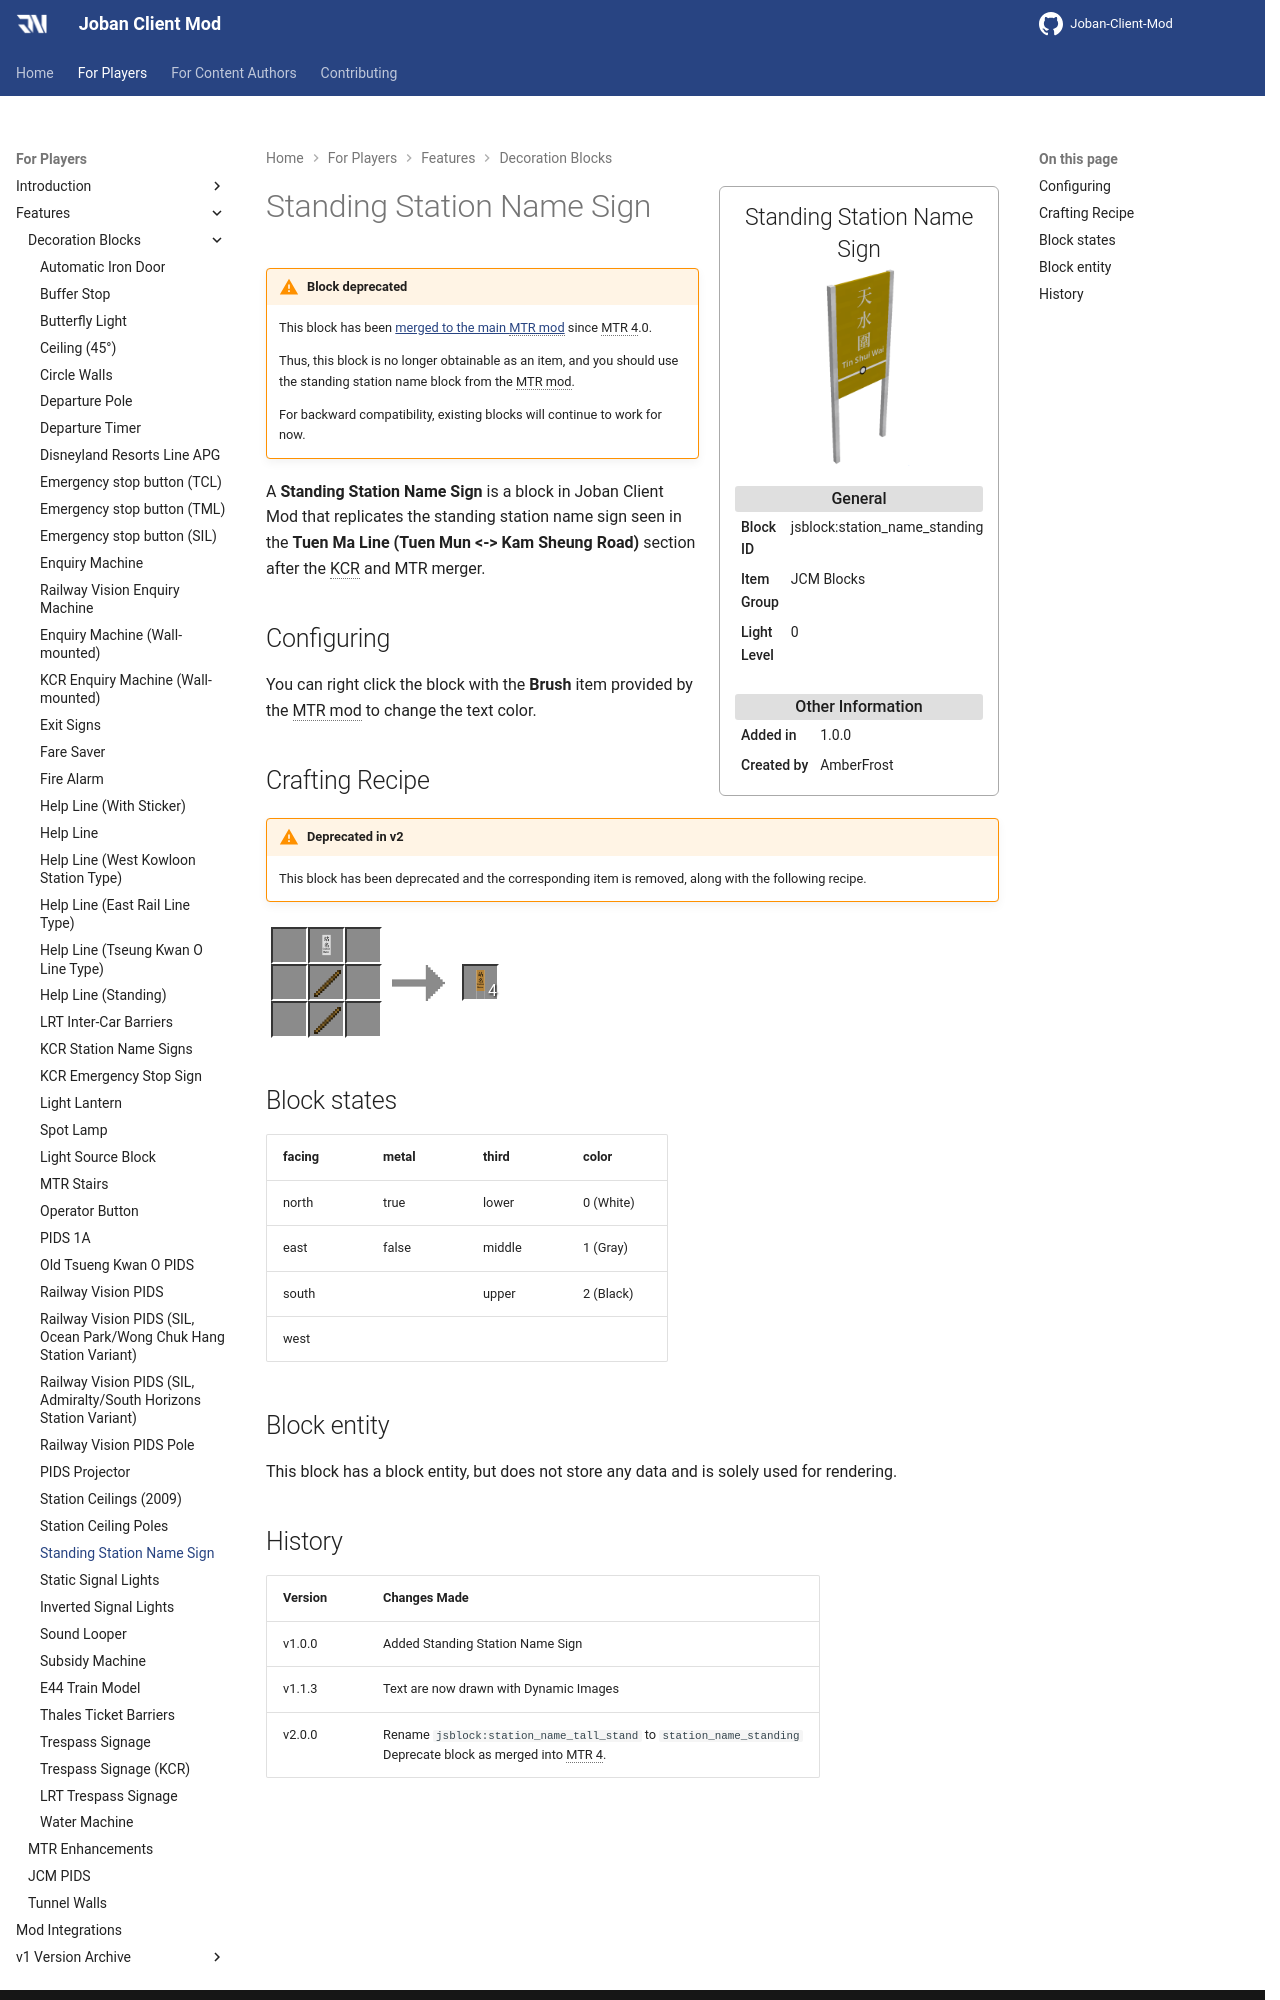

repository: DistrictOfJoban/JCM-Docs · page: v2.2/players/blocks/station_name_standing/index.html · generator: mkdocs

---
block_ids:
- jsblock:station_name_standing
since: 1.0.0
image: JCM_station_name_standing.png
item_group: JCM Blocks
creator: AmberFrost
transparent: true
deprecated: true
light_level: 0
---
!!! warning "Block deprecated"
    This block has been [merged to the main MTR mod](https://github.com/Minecraft-Transit-Railway/Minecraft-Transit-Railway/pull/1106) since MTR 4.0.

    Thus, this block is no longer obtainable as an item, and you should use the standing station name block from the MTR mod.

    For backward compatibility, existing blocks will continue to work for now.

A **Standing Station Name Sign** is a block in Joban Client Mod that replicates the standing station name sign seen in the **Tuen Ma Line (Tuen Mun <-> Kam Sheung Road)** section after the KCR and MTR merger.

## Configuring
You can right click the block with the **Brush** item provided by the MTR mod to change the text color.

## Crafting Recipe
!!! warning "Deprecated in v2"
    This block has been deprecated and the corresponding item is removed, along with the following recipe.

<div class="crafting">
    <div class="crafting-table">
        <!-- row 1 -->
        <div></div>
        <div><img src="./crafting/MTR_Station_name_tall_wall.png"></div>
        <div></div>
        <!-- row 2 -->
        <div></div>
        <div><img src="./crafting/Minecraft_Stick.png"></div>
        <div></div>
        <!-- row 3 -->
        <div></div>
        <div><img src="./crafting/Minecraft_Stick.png"></div>
        <div></div>
    </div>
    <div class="crafting-arrow"></div>
    <div class="crafting-result" data-count="4">
        <img src="./crafting/JCM_Item_Station_name_standing.png">
    </div>
</div>

## Block states
| facing | metal | third  | color     |
|:-------|:------|:-------|:----------|
| north  | true  | lower  | 0 (White) |
| east   | false | middle | 1 (Gray)  |
| south  |       | upper  | 2 (Black) |
| west   |       |        |           |

## Block entity
This block has a block entity, but does not store any data and is solely used for rendering.
